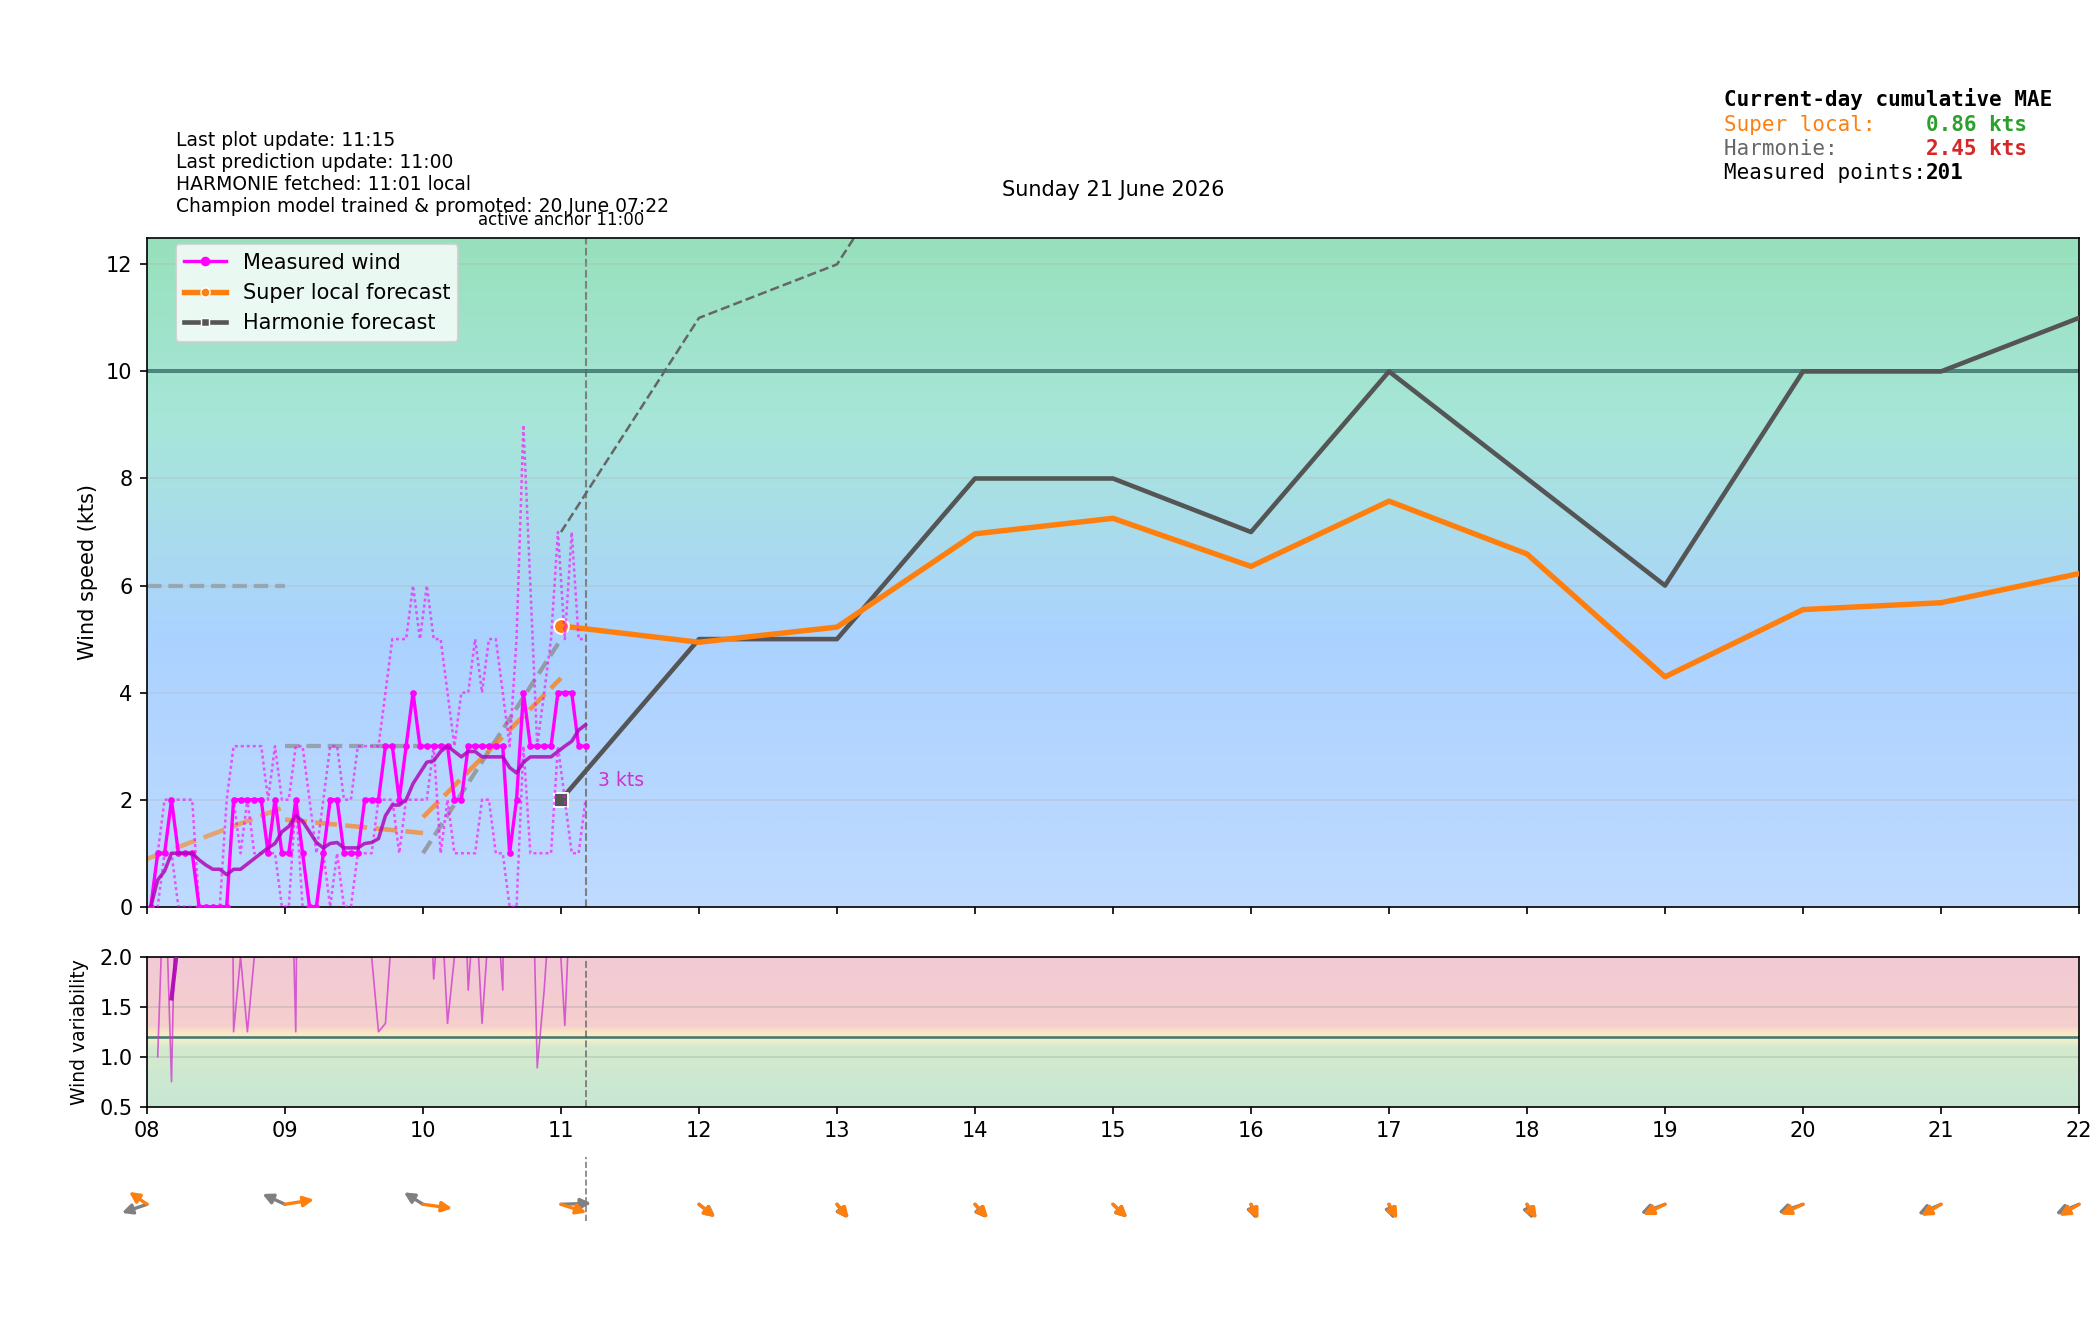

Source data for this figure (header and first rows):
time_local, is_forecast_grid, is_actual_observation, forecast_wind_speed, forecast_wind_min, forecast_wind_max, forecast_wind_dir_deg, lstm_pred_wind_speed_full, lstm_pred_wind_dir_deg_full, lstm_pred_wind_speed, lstm_pred_wind_dir_deg, actual_wind_speed, actual_wind_min, actual_wind_max, actual_wind_dir_deg, is_future, hour_local, minute_local
2026-06-21T00:00:00+0200, True, False, 4.0, 4.0, 6.0, 23.0, , 52.04, , , , , , , False, 00, 0
2026-06-21T00:01:36+0200, False, True, , , , , , , , , 2.0, 2.0, 3.0, 300.0, False, 00, 1
2026-06-21T00:04:36+0200, False, True, , , , , , , , , 2.0, 1.0, 3.0, 299.0, False, 00, 4
2026-06-21T00:06:00+0200, True, False, 4.1, 4.1, 6.2, 24.59, , 58.22, , , , , , , False, 00, 6
2026-06-21T00:07:35+0200, False, True, , , , , , , , , 1.0, 1.0, 3.0, 300.0, False, 00, 7
2026-06-21T00:10:35+0200, False, True, , , , , , , , , 1.0, 0.0, 2.0, 300.0, False, 00, 10
2026-06-21T00:12:00+0200, True, False, 4.2, 4.2, 6.4, 26.18, , 66.43, , , , , , , False, 00, 12
2026-06-21T00:13:36+0200, False, True, , , , , , , , , 1.0, 0.0, 3.0, 300.0, False, 00, 13
2026-06-21T00:16:36+0200, False, True, , , , , , , , , 1.0, 1.0, 2.0, 300.0, False, 00, 16
2026-06-21T00:18:00+0200, True, False, 4.3, 4.3, 6.6, 27.78, , 77.31, , , , , , , False, 00, 18
2026-06-21T00:19:36+0200, False, True, , , , , , , , , 2.0, 2.0, 3.0, 300.0, False, 00, 19
2026-06-21T00:22:36+0200, False, True, , , , , , , , , 3.0, 3.0, 3.0, 300.0, False, 00, 22
2026-06-21T00:24:00+0200, True, False, 4.4, 4.4, 6.8, 29.39, , 91.16, , , , , , , False, 00, 24
2026-06-21T00:25:36+0200, False, True, , , , , , , , , 3.0, 3.0, 4.0, 300.0, False, 00, 25
2026-06-21T00:28:36+0200, False, True, , , , , , , , , 3.0, 3.0, 5.0, 302.0, False, 00, 28
2026-06-21T00:30:00+0200, True, False, 4.5, 4.5, 7.0, 31.0, , 107.2, , , , , , , False, 00, 30
2026-06-21T00:31:36+0200, False, True, , , , , , , , , 3.0, 3.0, 5.0, 304.0, False, 00, 31
2026-06-21T00:34:36+0200, False, True, , , , , , , , , 4.0, 3.0, 6.0, 304.0, False, 00, 34
2026-06-21T00:36:00+0200, True, False, 4.6, 4.6, 7.2, 32.61, , 123.2, , , , , , , False, 00, 36
2026-06-21T00:37:36+0200, False, True, , , , , , , , , 4.0, 3.0, 5.0, 304.0, False, 00, 37
2026-06-21T00:40:36+0200, False, True, , , , , , , , , 4.0, 3.0, 6.0, 307.0, False, 00, 40
2026-06-21T00:42:00+0200, True, False, 4.7, 4.7, 7.4, 34.22, , 137.1, , , , , , , False, 00, 42
2026-06-21T00:43:37+0200, False, True, , , , , , , , , 4.0, 3.0, 5.0, 311.0, False, 00, 43
2026-06-21T00:46:36+0200, False, True, , , , , , , , , 3.0, 3.0, 5.0, 311.0, False, 00, 46
2026-06-21T00:48:00+0200, True, False, 4.8, 4.8, 7.6, 35.82, , 147.9, , , , , , , False, 00, 48
2026-06-21T00:49:36+0200, False, True, , , , , , , , , 3.0, 2.0, 5.0, 311.0, False, 00, 49
2026-06-21T00:52:36+0200, False, True, , , , , , , , , 4.0, 2.0, 6.0, 311.0, False, 00, 52
2026-06-21T00:54:00+0200, True, False, 4.9, 4.9, 7.8, 37.41, , 156.1, , , , , , , False, 00, 54
2026-06-21T00:58:36+0200, False, True, , , , , , , , , 4.0, 3.0, 6.0, 311.0, False, 00, 58
2026-06-21T01:00:00+0200, True, False, 5.0, 5.0, 8.0, 39.0, 2.411, 162.3, , , , , , , False, 01, 0
2026-06-21T01:01:36+0200, False, True, , , , , , , , , 3.0, 2.0, 4.0, 311.0, False, 01, 1
2026-06-21T01:04:36+0200, False, True, , , , , , , , , 3.0, 2.0, 4.0, 311.0, False, 01, 4
2026-06-21T01:06:00+0200, True, False, 5.1, 5.1, 8.1, 39.8, 2.317, 156, , , , , , , False, 01, 6
2026-06-21T01:07:37+0200, False, True, , , , , , , , , 1.0, 1.0, 2.0, 311.0, False, 01, 7
2026-06-21T01:10:36+0200, False, True, , , , , , , , , 1.0, 1.0, 3.0, 311.0, False, 01, 10
2026-06-21T01:12:00+0200, True, False, 5.2, 5.2, 8.2, 40.6, 2.222, 147.9, , , , , , , False, 01, 12
2026-06-21T01:13:36+0200, False, True, , , , , , , , , 2.0, 1.0, 3.0, 311.0, False, 01, 13
2026-06-21T01:16:36+0200, False, True, , , , , , , , , 2.0, 0.0, 3.0, 311.0, False, 01, 16
2026-06-21T01:18:00+0200, True, False, 5.3, 5.3, 8.3, 41.4, 2.127, 137.7, , , , , , , False, 01, 18
2026-06-21T01:19:36+0200, False, True, , , , , , , , , 3.0, 1.0, 5.0, 311.0, False, 01, 19
2026-06-21T01:22:37+0200, False, True, , , , , , , , , 3.0, 2.0, 4.0, 311.0, False, 01, 22
2026-06-21T01:24:00+0200, True, False, 5.4, 5.4, 8.4, 42.2, 2.033, 125.5, , , , , , , False, 01, 24
2026-06-21T01:25:36+0200, False, True, , , , , , , , , 3.0, 1.0, 5.0, 311.0, False, 01, 25
2026-06-21T01:28:36+0200, False, True, , , , , , , , , 0.0, 0.0, 2.0, 311.0, False, 01, 28
2026-06-21T01:30:00+0200, True, False, 5.5, 5.5, 8.5, 43.0, 1.938, 111.9, , , , , , , False, 01, 30
2026-06-21T01:31:36+0200, False, True, , , , , , , , , 2.0, 0.0, 3.0, 311.0, False, 01, 31
2026-06-21T01:34:38+0200, False, True, , , , , , , , , 0.0, 0.0, 1.0, 311.0, False, 01, 34
2026-06-21T01:36:00+0200, True, False, 5.6, 5.6, 8.6, 43.8, 1.844, 98.36, , , , , , , False, 01, 36
2026-06-21T01:37:36+0200, False, True, , , , , , , , , 0.0, 0.0, 2.0, 311.0, False, 01, 37
2026-06-21T01:40:37+0200, False, True, , , , , , , , , 0.0, 0.0, 1.0, 311.0, False, 01, 40
2026-06-21T01:42:00+0200, True, False, 5.7, 5.7, 8.7, 44.6, 1.749, 86.15, , , , , , , False, 01, 42
2026-06-21T01:43:36+0200, False, True, , , , , , , , , 0.0, 0.0, 1.0, 311.0, False, 01, 43
2026-06-21T01:46:37+0200, False, True, , , , , , , , , 0.0, 0.0, 1.0, 311.0, False, 01, 46
2026-06-21T01:48:00+0200, True, False, 5.8, 5.8, 8.8, 45.4, 1.655, 76.01, , , , , , , False, 01, 48
2026-06-21T01:49:37+0200, False, True, , , , , , , , , 1.0, 0.0, 2.0, 311.0, False, 01, 49
2026-06-21T01:52:36+0200, False, True, , , , , , , , , 0.0, 0.0, 1.0, 311.0, False, 01, 52
2026-06-21T01:54:00+0200, True, False, 5.9, 5.9, 8.9, 46.2, 1.56, 67.92, , , , , , , False, 01, 54
2026-06-21T01:55:37+0200, False, True, , , , , , , , , 0.0, 0.0, 2.0, 311.0, False, 01, 55
2026-06-21T01:58:36+0200, False, True, , , , , , , , , 1.0, 0.0, 3.0, 309.0, False, 01, 58
2026-06-21T02:00:00+0200, True, False, 6.0, 6.0, 9.0, 47.0, 1.466, 61.56, , , , , , , False, 02, 0
... 400 more rows
